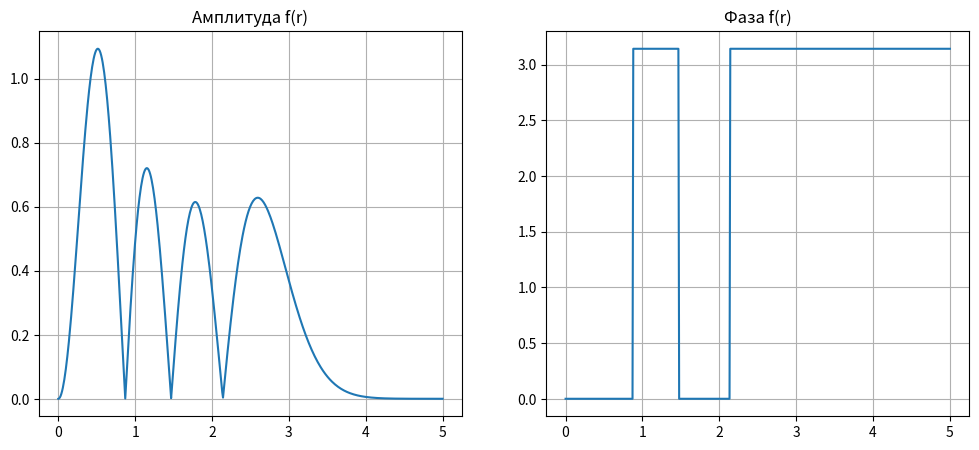
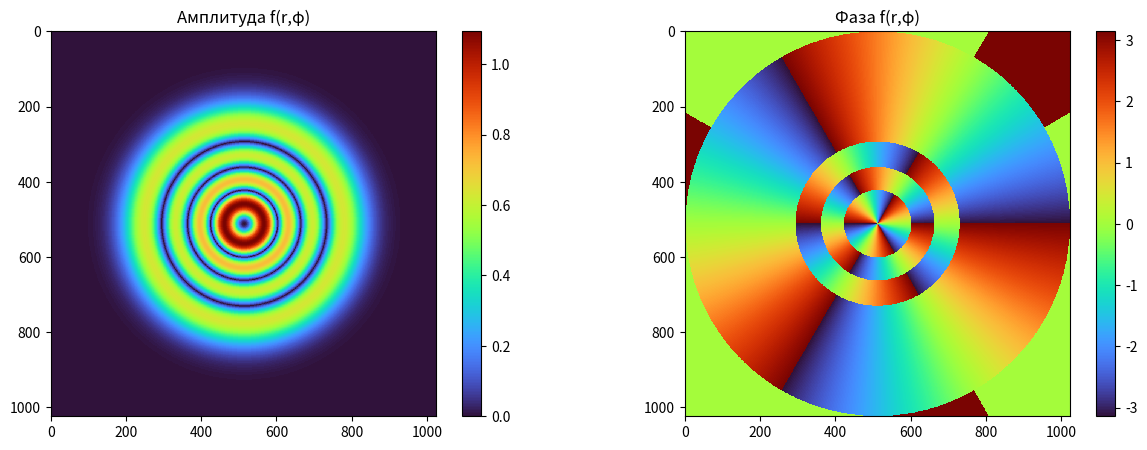
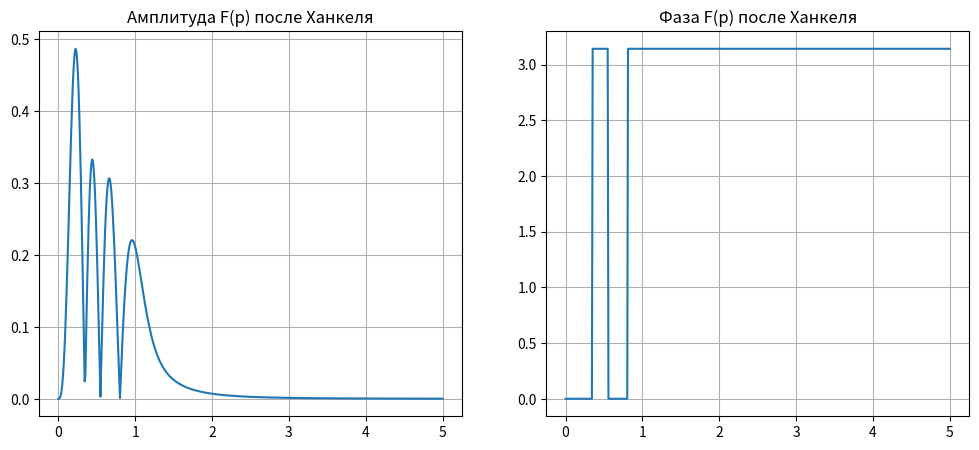
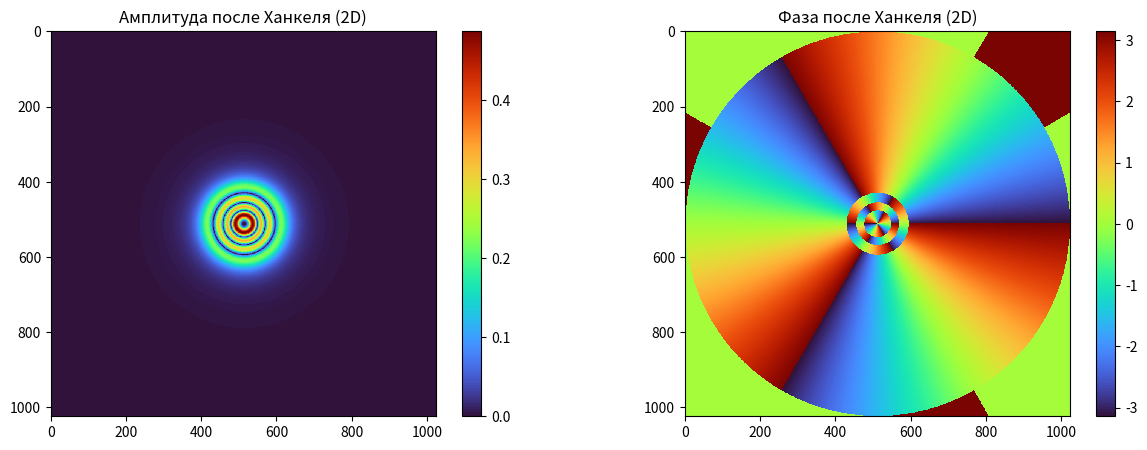
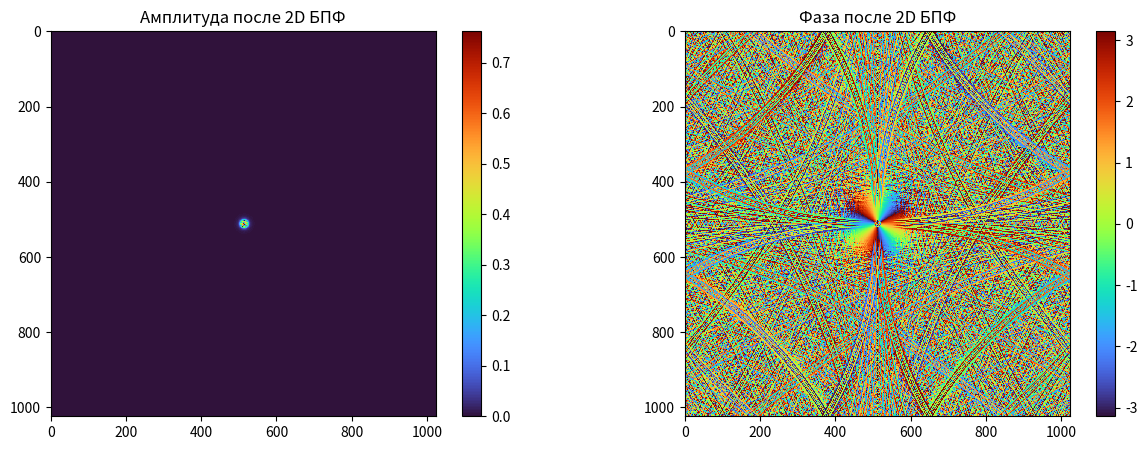

Source code (Python) for these figures, in order:
import numpy as np
import matplotlib.pyplot as plt
from scipy.special import genlaguerre, jv
import time

# Параметры задачи для варианта №15
# Мода Гаусса-Лагерра GL_{3,-2}(r,φ) * exp(-3iφ)
# Здесь p=3, l=-2, m=-3 (угловой момент)
p = 3
l = -2
m = -3
R = 5     # Радиус ограниченной области
N = 512 # Число точек дискретизации в радиальном направлении
M = 1024  # Число точек для дополнения при БПФ
w = 1.0   # Параметр гауссовой моды (плечо пучка), можно взять равным 1

# Определение радиальной части Гаусса-Лагерра GL_{p,l}(r).
# Здесь L_p^{α}(x) - полином Лагерра, реализуем через genlaguerre(p, α)
def GL_radial(r, p, l, w=1.0):
    alpha = abs(l)
    L = genlaguerre(p, alpha)
    return (r/w)**alpha * L(2*(r**2)/(w**2)) * np.exp(-(r**2)/(w**2))

# Исходная функция f(r, φ) = GL_{3,-2}(r) * exp(-3 i φ)
# В данной реализации мы сначала формируем одномерный профиль f(r) = GL_{3,-2}(r),
# а угловая часть будет учитываться при восстановлении 2D изображения.
def func(r):
    return GL_radial(r, p, l, w)

# Восстановление двумерного массива из радиального профиля
# Здесь учитываем угловой множитель exp(i*m*φ)
def to2d(y):
    n = len(y)
    arr_2d = np.zeros((2 * n, 2 * n), dtype=complex)
    xs, ys = np.meshgrid(np.arange(0, 2 * n), np.arange(0, 2 * n))
    xs = xs - n
    ys = ys - n
    dist = np.round(np.sqrt(xs**2 + ys**2)).astype(int)
    mask = dist < n
    arr_2d[mask] = y[dist[mask]]
    fi = np.arctan2(ys, xs)
    # Добавляем угловой множитель exp(i*m*φ)
    return arr_2d * np.exp(1j * m * fi)

# Одномерное преобразование Фурье с конечной областью (аналог БПФ)
def finite_fft(y, b, a, M, N):
    h = (b - a) / (N - 1)
    zeros = np.zeros(int((M - N) / 2))
    y = np.concatenate((zeros, y, zeros), axis=None)
    middle = int(len(y) / 2)
    y = np.concatenate((y[middle:], y[:middle]))
    Y = np.fft.fft(y, axis=-1) * h
    middle = int(len(Y) / 2)
    Y = np.concatenate((Y[middle:], Y[:middle]))
    Y = Y[int((M - N) / 2): int((M - N) / 2 + N)]
    interval = abs(N ** 2 / (4 * b * M))
    return Y, interval

# Двумерное преобразование (аналог БПФ 2D)
def finite_fft_2d(Z, a, b, N, M):
    # Применяем преобразование по каждой строке
    for i in range(N):
        Z[:, i], area = finite_fft(Z[:, i], b, a, M, N)
    # Применяем преобразование по каждому столбцу
    for i in range(N):
        Z[i, :], area = finite_fft(Z[i, :], b, a, M, N)
    return Z, area

# Численное преобразование Ханкеля для m-ого порядка
# Здесь используем численное интегрирование методом левых прямоугольников
def hankel_transform(x, y, m):
    # Шаг интегрирования
    dr = x[1] - x[0]
    Y = np.zeros(len(x), dtype=np.complex128)
    for j in range(len(x)):
        p_val = x[j]
        # Интегрирование: sum(y(r)*J_m(2π p r)*r*dr)
        integrand = y * jv(m, 2 * np.pi * p_val * x) * x
        Y[j] = np.sum(integrand) * dr
    return Y

if __name__ == '__main__':
    # Шаг 1: Формируем сетку по r
    x = np.linspace(0, R, N)
    f_r = func(x)

    # Построение графиков амплитуды и фазы f(r) (задание 1)
    plt.figure(figsize=(12,5))
    plt.subplot(1,2,1)
    plt.plot(x, np.abs(f_r))
    plt.grid(True)
    plt.title('Амплитуда f(r)')
    plt.subplot(1,2,2)
    plt.plot(x, np.angle(f_r))
    plt.grid(True)
    plt.title('Фаза f(r)')
    plt.show()

    # Восстановление изображения (задание 2)
    f_image = to2d(f_r)
    fig, arr = plt.subplots(1, 2, figsize=(15, 5))
    amp = arr[0].imshow(np.abs(f_image), cmap='turbo', interpolation='nearest')
    arr[0].set_title('Амплитуда f(r,φ)')
    fig.colorbar(amp, ax=arr[0])
    phase = arr[1].imshow(np.angle(f_image), cmap='turbo', interpolation='nearest')
    arr[1].set_title('Фаза f(r,φ)')
    fig.colorbar(phase, ax=arr[1])
    plt.show()

    # Преобразование Ханкеля (задание 3)
    start = time.time()
    f_hankel = hankel_transform(x, f_r, m)
    end = time.time()
    print("Время выполнения преобразования Ханкеля: {} сек".format(end - start))

    # Графики амплитуды и фазы F(p)
    plt.figure(figsize=(12,5))
    plt.subplot(1,2,1)
    plt.plot(x, np.abs(f_hankel))
    plt.grid(True)
    plt.title('Амплитуда F(p) после Ханкеля')
    plt.subplot(1,2,2)
    plt.plot(x, np.angle(f_hankel))
    plt.grid(True)
    plt.title('Фаза F(p) после Ханкеля')
    plt.show()

    # Восстановление двумерной функции F(p) e^{i m φ}
    F_image = to2d(f_hankel)
    fig, arr = plt.subplots(1, 2, figsize=(15, 5))
    amp = arr[0].imshow(np.abs(F_image), cmap='turbo', interpolation='nearest')
    arr[0].set_title('Амплитуда после Ханкеля (2D)')
    fig.colorbar(amp, ax=arr[0])
    phase = arr[1].imshow(np.angle(F_image), cmap='turbo', interpolation='nearest')
    arr[1].set_title('Фаза после Ханкеля (2D)')
    fig.colorbar(phase, ax=arr[1])
    plt.show()

    # Задание 4: Реализация 2D-преобразования Фурье через БПФ
    # Увеличиваем число точек в связи с расширением области 2D массива
    N2 = f_image.shape[0]
    start = time.time()
    f_bpf, _ = finite_fft_2d(np.copy(f_image), 0, R, N2, M)
    end = time.time()
    print("Время выполнения двухмерного БПФ: {} сек".format(end - start))

    fig, arr = plt.subplots(1, 2, figsize=(15, 5))
    amp = arr[0].imshow(np.abs(f_bpf), cmap='turbo', interpolation='nearest')
    arr[0].set_title('Амплитуда после 2D БПФ')
    fig.colorbar(amp, ax=arr[0])
    phase = arr[1].imshow(np.angle(f_bpf), cmap='turbo', interpolation='nearest')
    arr[1].set_title('Фаза после 2D БПФ')
    fig.colorbar(phase, ax=arr[1])
    plt.show()

